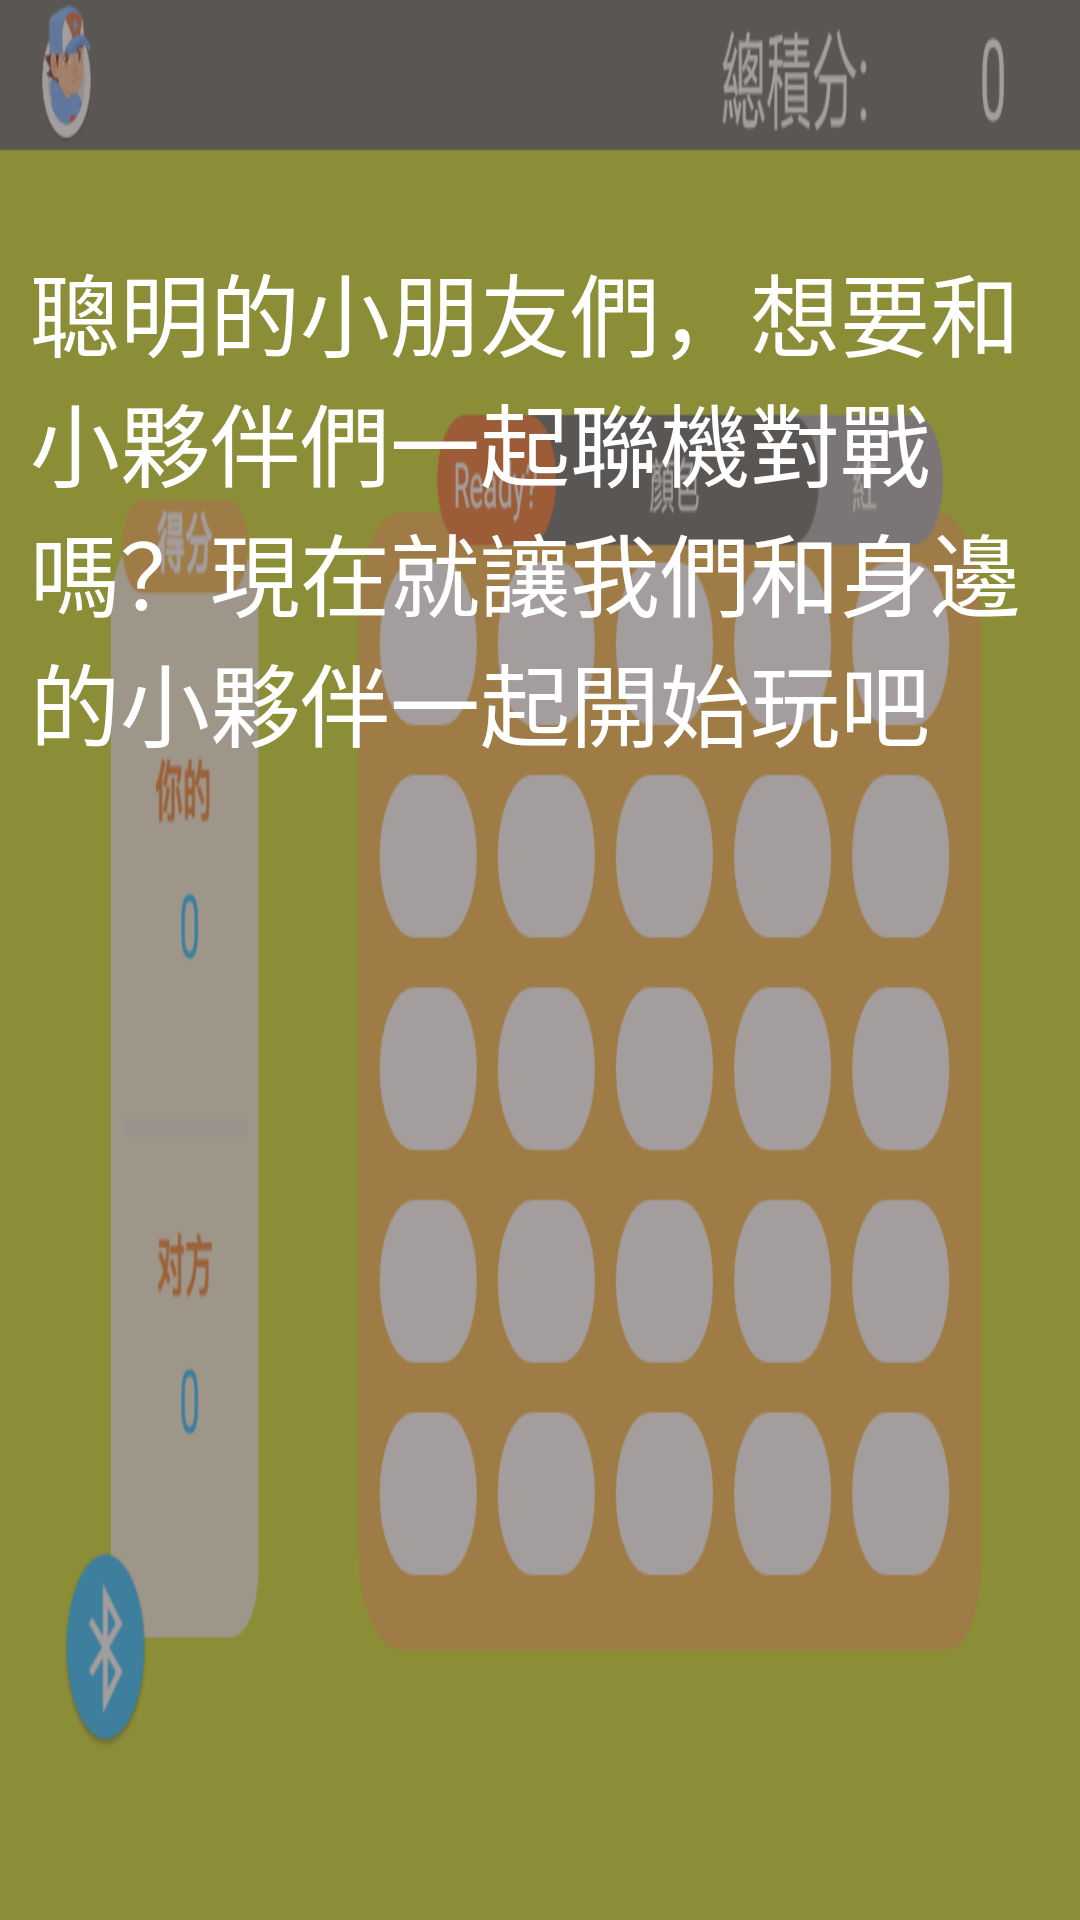

Here is an Android app screen rendered from its layout file. Give the layout XML and the strings, colors and styles it references.
<!-- AndroidManifest.xml: application theme AppTheme -->
<!-- res/layout/activity_bluetooth_tutorial.xml -->
<RelativeLayout xmlns:android="http://schemas.android.com/apk/res/android"
    xmlns:tools="http://schemas.android.com/tools" android:layout_width="match_parent"
    android:layout_height="match_parent"
    android:padding="0dp"
    tools:context=".BluetoothActivity"
    android:background="@drawable/bluetooth5"
    android:id="@+id/ct_myRelativeLayout">


    <TextView
        android:layout_width="wrap_content"
        android:layout_height="wrap_content"
        android:id="@+id/ct_tutorial"
        android:textSize="30sp"
        android:textColor="#ffffff"
        android:layout_marginTop="82dp"
        android:layout_marginLeft="10dp"
        android:text="聰明的小朋友們，想要和小夥伴們一起聯機對戰嗎？現在就讓我們和身邊的小夥伴一起開始玩吧"
        android:layout_alignParentTop="true"
        android:layout_alignParentLeft="true"
        android:layout_alignParentStart="true"
        android:maxWidth="540dp"/>

    <ImageView
        android:layout_width="100dp"
        android:layout_height="100dp"
        android:id="@+id/bluetooth_tutorial_btn_start"
        android:scaleType="fitCenter"
        android:layout_marginTop="610dp"
        android:layout_marginLeft="890dp"
        android:src="@drawable/btn_start"
        android:visibility="invisible"/>
</RelativeLayout>
<!-- resources referenced by this layout -->
<resources>
  <!-- drawable bluetooth5: png bitmap (drawable, 56974 bytes) -->
  <!-- drawable btn_start: png bitmap (drawable, 9879 bytes) -->
  <style name="AppTheme" parent="Theme.AppCompat.Light.DarkActionBar">
          
          <item name="windowNoTitle">true</item>
          <item name="windowActionBar">false</item>
          <item name="android:windowFullscreen">true</item>
          <item name="android:windowContentOverlay">@null</item>
      </style>
</resources>
